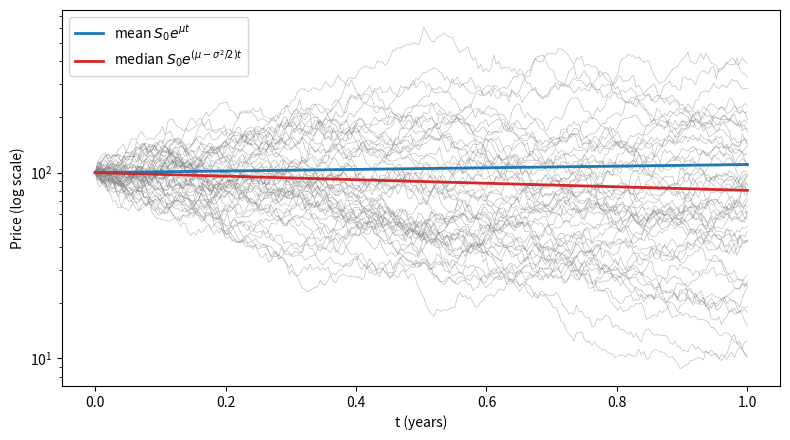

Source code (Python): (Note: this script raises an exception after producing the figure.)
# gbm_exact.py
# Part 2 of my stochastic calculus project
# Simulates geometric Brownian motion with its EXACT solution (from Ito's lemma) so 
#     S_t = S_0 * exp((mu - sigma^2/2) t + sigma W_t)
# and checks the Ito correction -sigma^2/2 numerically
# NOTE: I use a Bitcoin like volatility at 80% so the gap between the two is easy to see

import numpy as np
import matplotlib.pyplot as plt

rng = np.random.default_rng(42)

S0 = 100.0      # starting price
mu = 0.10       # drift: 10% a year
sigma = 0.80    # volatility: 80% a year (roughly Bitcoin)
T = 1.0         # one year
n = 252         # daily steps (trading days)
n_paths = 100_000

dt = T / n
t = np.linspace(0, T, n + 1)

# Brownian paths, exactly as in Part 1
dW = np.sqrt(dt) * rng.standard_normal((n_paths, n))
W = np.concatenate([np.zeros((n_paths, 1)), np.cumsum(dW, axis=1)], axis=1)

# exact GBM solution on every path
# NOTE: no time-stepping error here. This formula is exact at every grid point
# which is why GBM is the perfect test case for the numerical schemes in Part 3
S = S0 * np.exp((mu - 0.5 * sigma**2) * t + sigma * W)

# ---------- compare simulation with theory ----------
sim_mean = S.mean(axis=0)            # average across paths, at each time
sim_median = np.median(S, axis=0)
theory_mean = S0 * np.exp(mu * t)
theory_median = S0 * np.exp((mu - 0.5 * sigma**2) * t)

print(f"At T = {T}:")
print(f"  mean   S_T: simulated {sim_mean[-1]:7.2f}   theory {theory_mean[-1]:7.2f}")
print(f"  median S_T: simulated {sim_median[-1]:7.2f}   theory {theory_median[-1]:7.2f}")
print(f"  share of paths that end BELOW S_0: {(S[:, -1] < S0).mean():.1%}")

# ---------- figure: a fan of paths with the mean and median ----------
fig, ax = plt.subplots(figsize=(8, 4.5))
ax.plot(t, S[:50].T, color="grey", lw=0.5, alpha=0.5)       # 50 sample paths
ax.plot(t, theory_mean, color="C0", lw=2, label=r"mean $S_0e^{\mu t}$")
ax.plot(t, theory_median, color="C3", lw=2,
        label=r"median $S_0e^{(\mu-\sigma^2/2)t}$")
ax.plot(t, sim_mean, "C0--", lw=1)
ax.plot(t, sim_median, "C3--", lw=1)
ax.set_yscale("log")   # NOTE: log scale because GBM paths spread out multiplicatively
ax.set_xlabel("t (years)")
ax.set_ylabel("Price (log scale)")
ax.legend(loc="upper left")
fig.tight_layout()
fig.savefig("figures/gbm_mean_vs_median.png", dpi=150)
